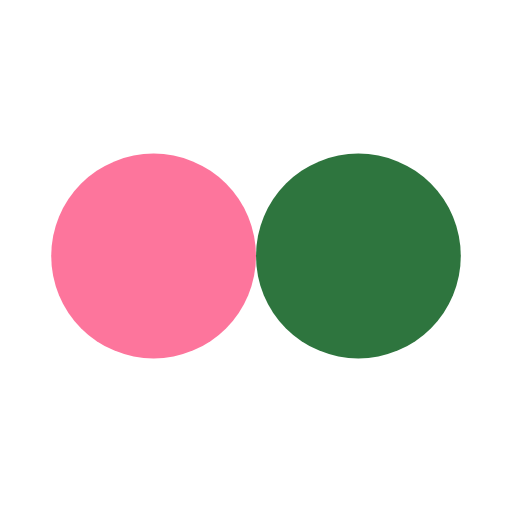
t = 0.00 s
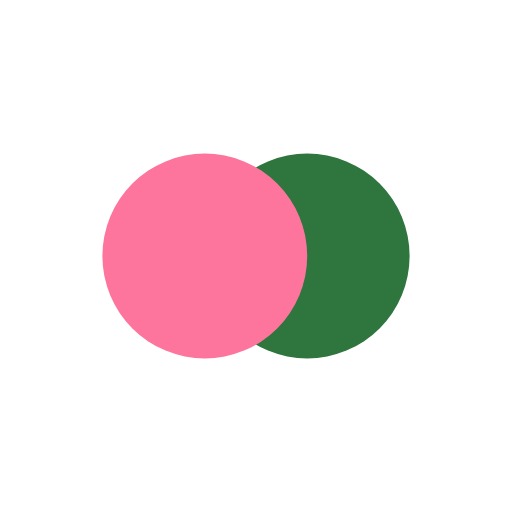
t = 0.13 s
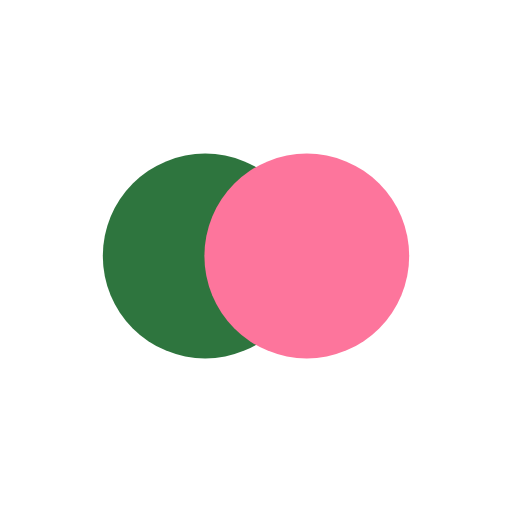
t = 0.37 s
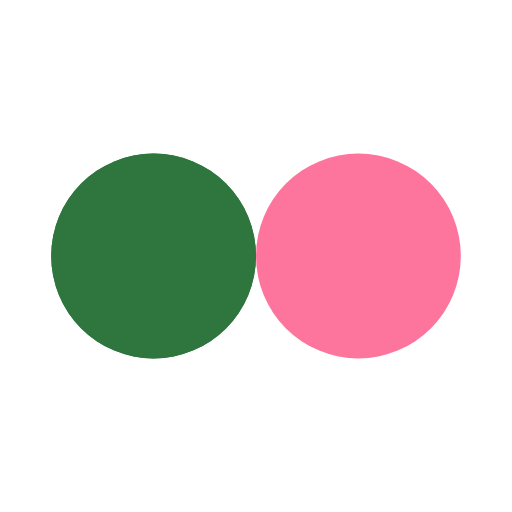
t = 0.50 s
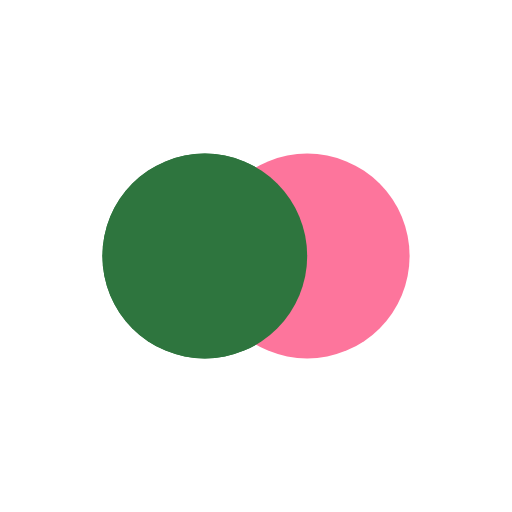
t = 0.63 s
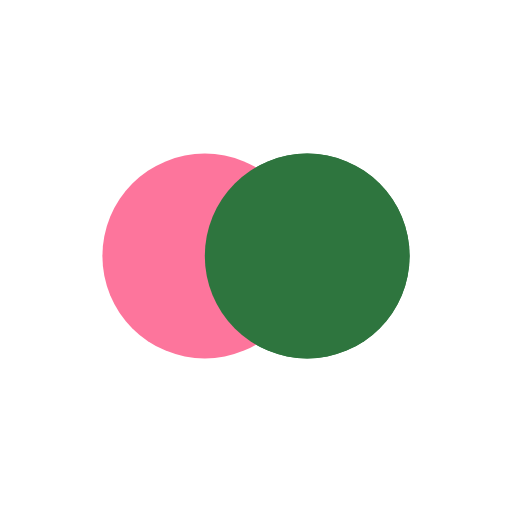
t = 0.88 s

The animated SVG that drew these frames (rendered in a browser with its animation timeline set to each time). Animation: 4 SMIL elements (animate=4); one cycle of 1.00 s, repeats indefinitely.

<?xml version="1.0" encoding="utf-8"?>
<svg xmlns="http://www.w3.org/2000/svg" xmlns:xlink="http://www.w3.org/1999/xlink" style="margin: auto; background: none none repeat scroll 0% 0%; display: block; shape-rendering: auto;" width="200px" height="200px" viewBox="0 0 100 100" preserveAspectRatio="xMidYMid">
<circle cx="30" cy="50" fill="#2e753e" r="20">
  <animate attributeName="cx" repeatCount="indefinite" dur="1s" keyTimes="0;0.5;1" values="30;70;30" begin="-0.5s"></animate>
</circle>
<circle cx="70" cy="50" fill="#fd759c" r="20">
  <animate attributeName="cx" repeatCount="indefinite" dur="1s" keyTimes="0;0.5;1" values="30;70;30" begin="0s"></animate>
</circle>
<circle cx="30" cy="50" fill="#2e753e" r="20">
  <animate attributeName="cx" repeatCount="indefinite" dur="1s" keyTimes="0;0.5;1" values="30;70;30" begin="-0.5s"></animate>
  <animate attributeName="fill-opacity" values="0;0;1;1" calcMode="discrete" keyTimes="0;0.499;0.5;1" dur="1s" repeatCount="indefinite"></animate>
</circle>
<!-- [ldio] generated by https://loading.io/ --></svg>